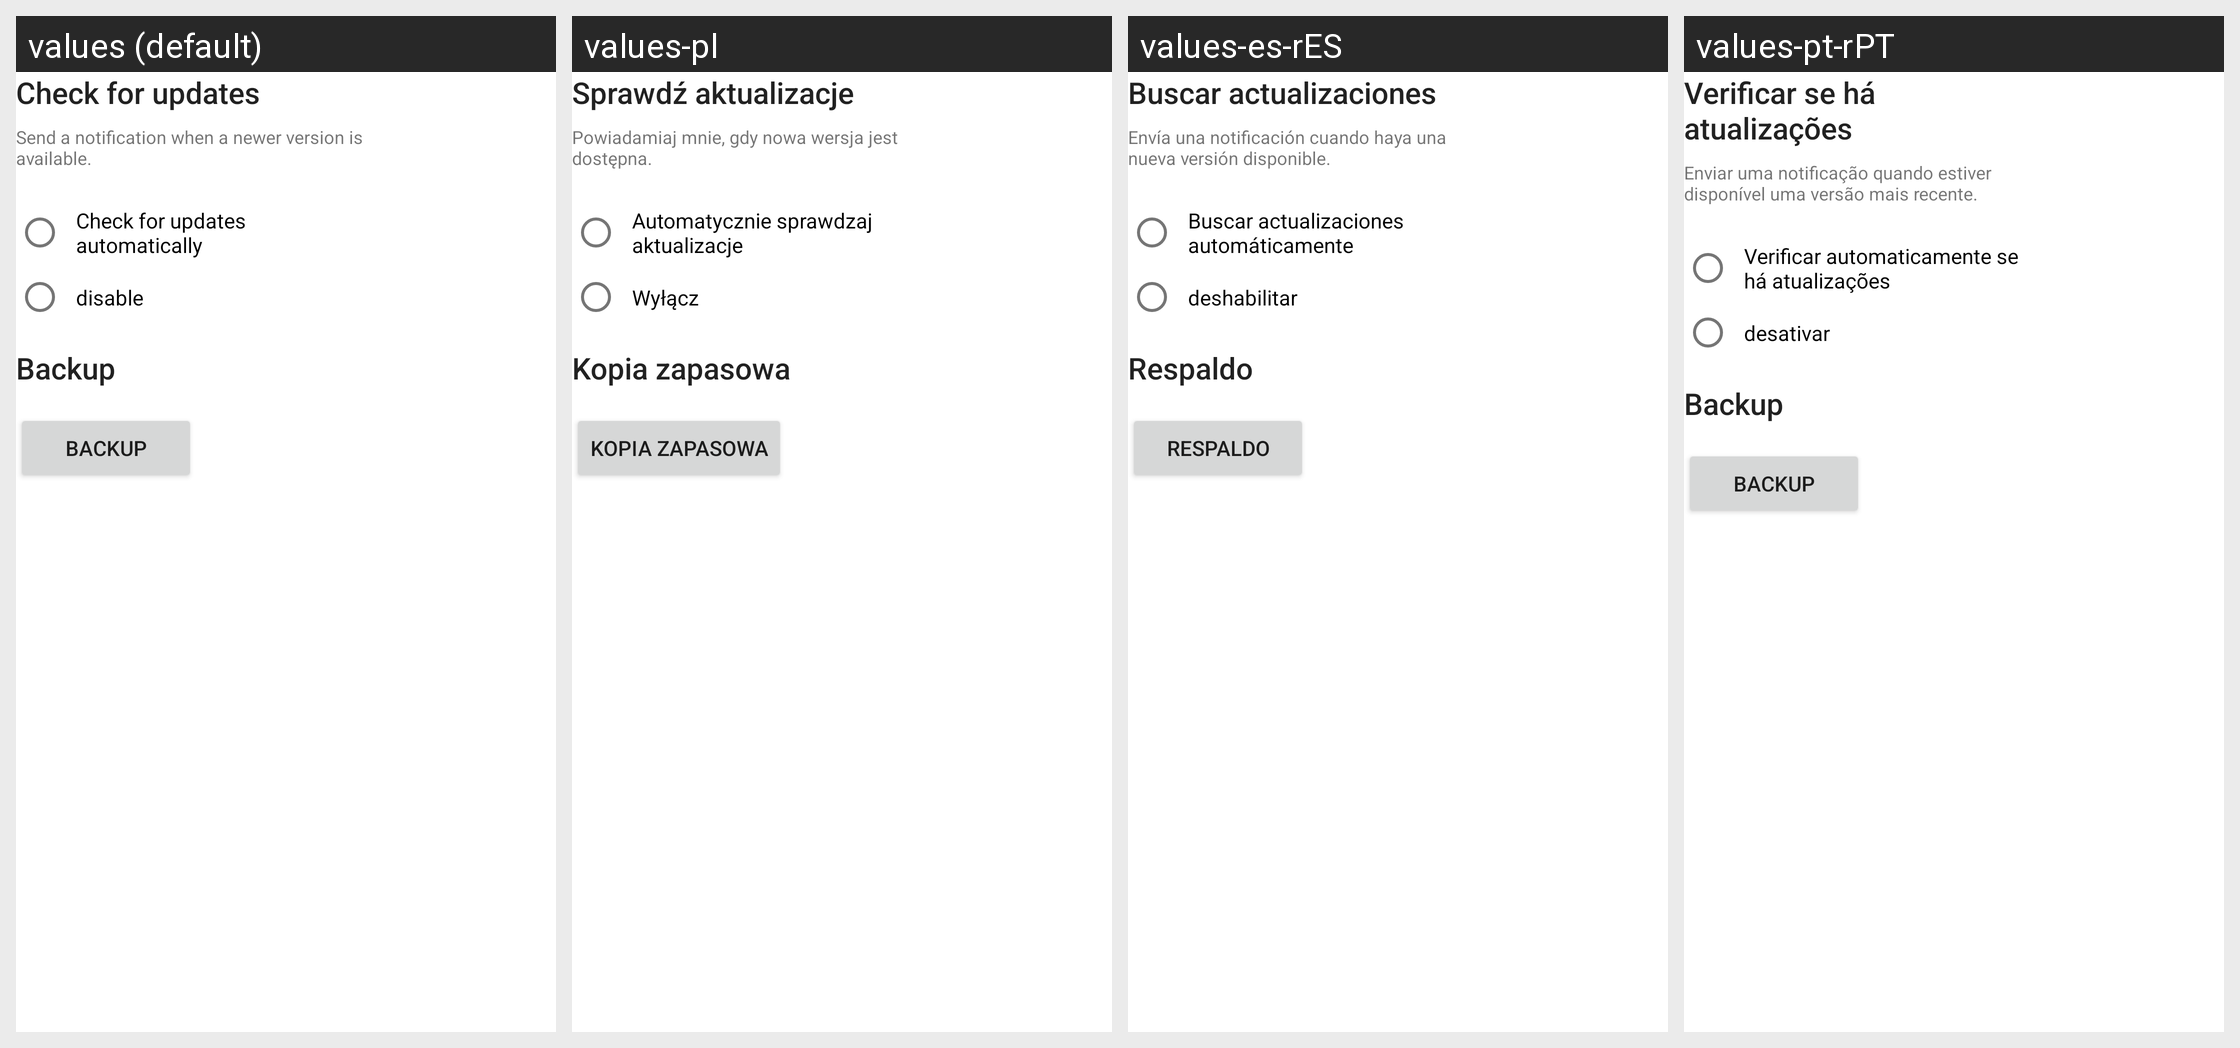

The Android screen above is rendered under several locales of the same app. Produce the string resources it draws, with the default and per-locale values.
Android screen res/layout/fragment_intro_slide_setting.xml rendered under 4 locales, left to right: values (default), values-pl, values-es-rES, values-pt-rPT. Device: Nexus 5 (rendered at 1080×1920; each locale shown at half size, 540×960, under a caption strip naming it); theme Theme.Phonograph.Auto.LightBlack.
Other locales in the repository, not shown: values-ar, values-bg, values-cs, values-de, values-el, values-en-rCA, values-en-rGB, values-es-rUS, values-fa-rIR, values-fi, values-fr, values-he, values-hr, values-hu, values-id, values-in, values-it, values-iw, values-ja, values-ko, values-nl, values-nn, values-pt-rBR, values-ro, values-ru, values-sv, values-tr, values-uk, values-vi, values-zh-rCN, values-zh-rTW.
Strings drawn on this screen, with the default value and each locale's value (text and hints the layout hard-codes, and strings that could not be matched under every locale, appear in the picture but are not listed):

action_check_for_updates
  values: Check for updates
  values-pl: Sprawdź aktualizacje
  values-es-rES: Buscar actualizaciones
  values-pt-rPT: Verificar se há atualizações

pref_summary_auto_check_for_updates
  values: Send a notification when a newer version is available.
  values-pl: Powiadamiaj mnie, gdy nowa wersja jest dostępna.
  values-es-rES: Envía una notificación cuando haya una nueva versión disponible.
  values-pt-rPT: Enviar uma notificação quando estiver disponível uma versão mais recente.

pref_title_auto_check_for_updates
  values: Check for updates automatically
  values-pl: Automatycznie sprawdzaj aktualizacje
  values-es-rES: Buscar actualizaciones automáticamente
  values-pt-rPT: Verificar automaticamente se há atualizações

disable
  values: disable
  values-pl: Wyłącz
  values-es-rES: deshabilitar
  values-pt-rPT: desativar

label_backup
  values: Backup
  values-pl: Kopia zapasowa
  values-es-rES: Respaldo
  values-pt-rPT: Backup  [not translated; the default value is used]
